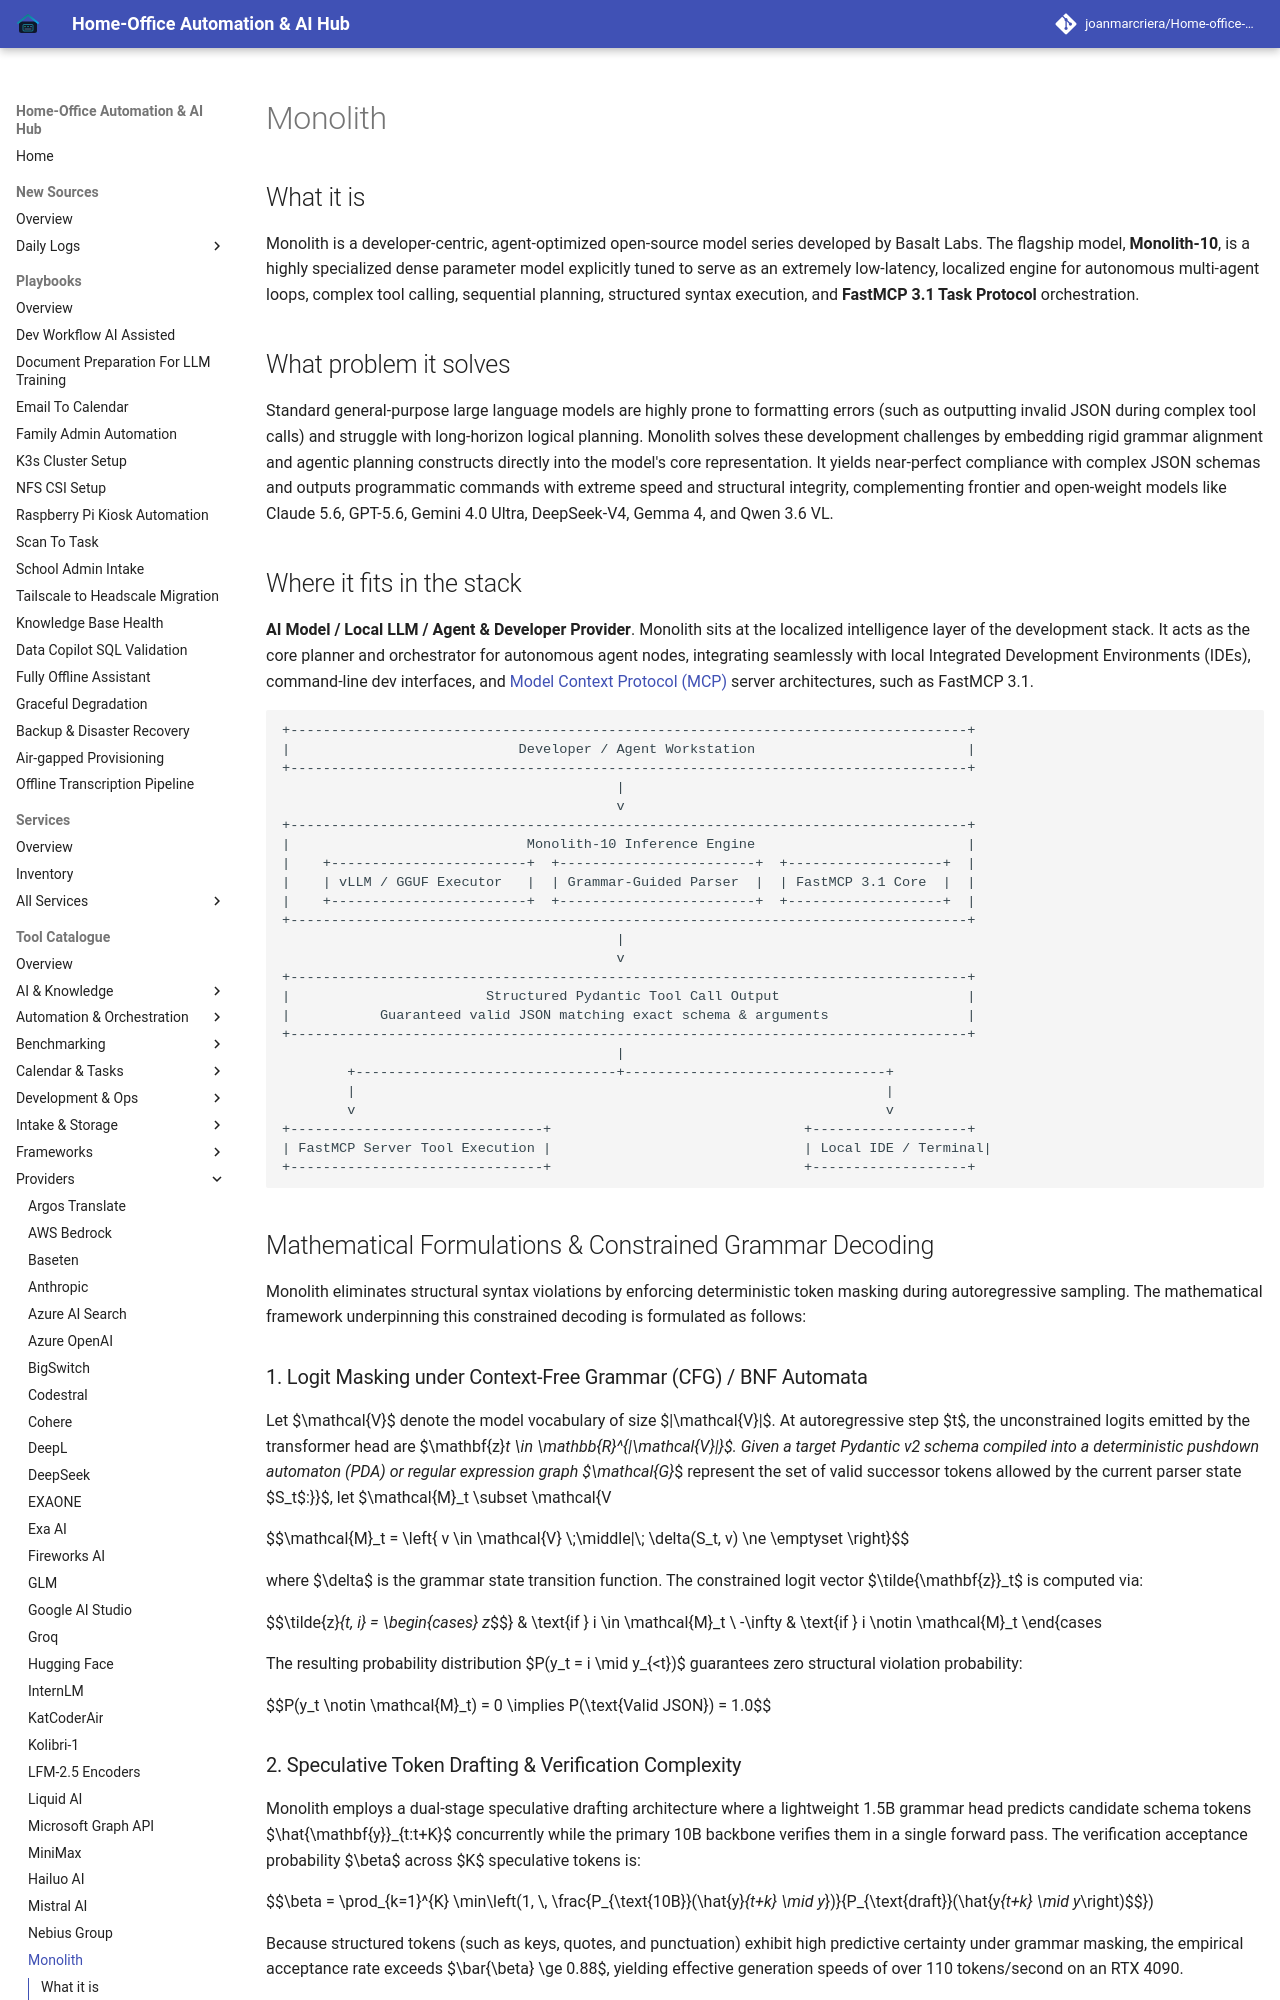

repository: joanmarcriera/Home-office-automations · page: tools/providers/monolith/index.html · generator: mkdocs

# Monolith

## What it is
Monolith is a developer-centric, agent-optimized open-source model series developed by Basalt Labs. The flagship model, **Monolith-10**, is a highly specialized dense parameter model explicitly tuned to serve as an extremely low-latency, localized engine for autonomous multi-agent loops, complex tool calling, sequential planning, structured syntax execution, and **FastMCP 3.1 Task Protocol** orchestration.

## What problem it solves
Standard general-purpose large language models are highly prone to formatting errors (such as outputting invalid JSON during complex tool calls) and struggle with long-horizon logical planning. Monolith solves these development challenges by embedding rigid grammar alignment and agentic planning constructs directly into the model's core representation. It yields near-perfect compliance with complex JSON schemas and outputs programmatic commands with extreme speed and structural integrity, complementing frontier and open-weight models like Claude 5.6, GPT-5.6, Gemini 4.0 Ultra, DeepSeek-V4, Gemma 4, and Qwen 3.6 VL.

## Where it fits in the stack
**AI Model / Local LLM / Agent & Developer Provider**. Monolith sits at the localized intelligence layer of the development stack. It acts as the core planner and orchestrator for autonomous agent nodes, integrating seamlessly with local Integrated Development Environments (IDEs), command-line dev interfaces, and [Model Context Protocol (MCP)](../automation_orchestration/mcp.md) server architectures, such as FastMCP 3.1.

```
+-----------------------------------------------------------------------------------+
|                            Developer / Agent Workstation                          |
+-----------------------------------------------------------------------------------+
                                         |
                                         v
+-----------------------------------------------------------------------------------+
|                             Monolith-10 Inference Engine                          |
|    +------------------------+  +------------------------+  +-------------------+  |
|    | vLLM / GGUF Executor   |  | Grammar-Guided Parser  |  | FastMCP 3.1 Core  |  |
|    +------------------------+  +------------------------+  +-------------------+  |
+-----------------------------------------------------------------------------------+
                                         |
                                         v
+-----------------------------------------------------------------------------------+
|                        Structured Pydantic Tool Call Output                       |
|           Guaranteed valid JSON matching exact schema & arguments                 |
+-----------------------------------------------------------------------------------+
                                         |
        +--------------------------------+--------------------------------+
        |                                                                 |
        v                                                                 v
+-------------------------------+                               +-------------------+
| FastMCP Server Tool Execution |                               | Local IDE / Terminal|
+-------------------------------+                               +-------------------+
```

## Mathematical Formulations & Constrained Grammar Decoding

Monolith eliminates structural syntax violations by enforcing deterministic token masking during autoregressive sampling. The mathematical framework underpinning this constrained decoding is formulated as follows:
